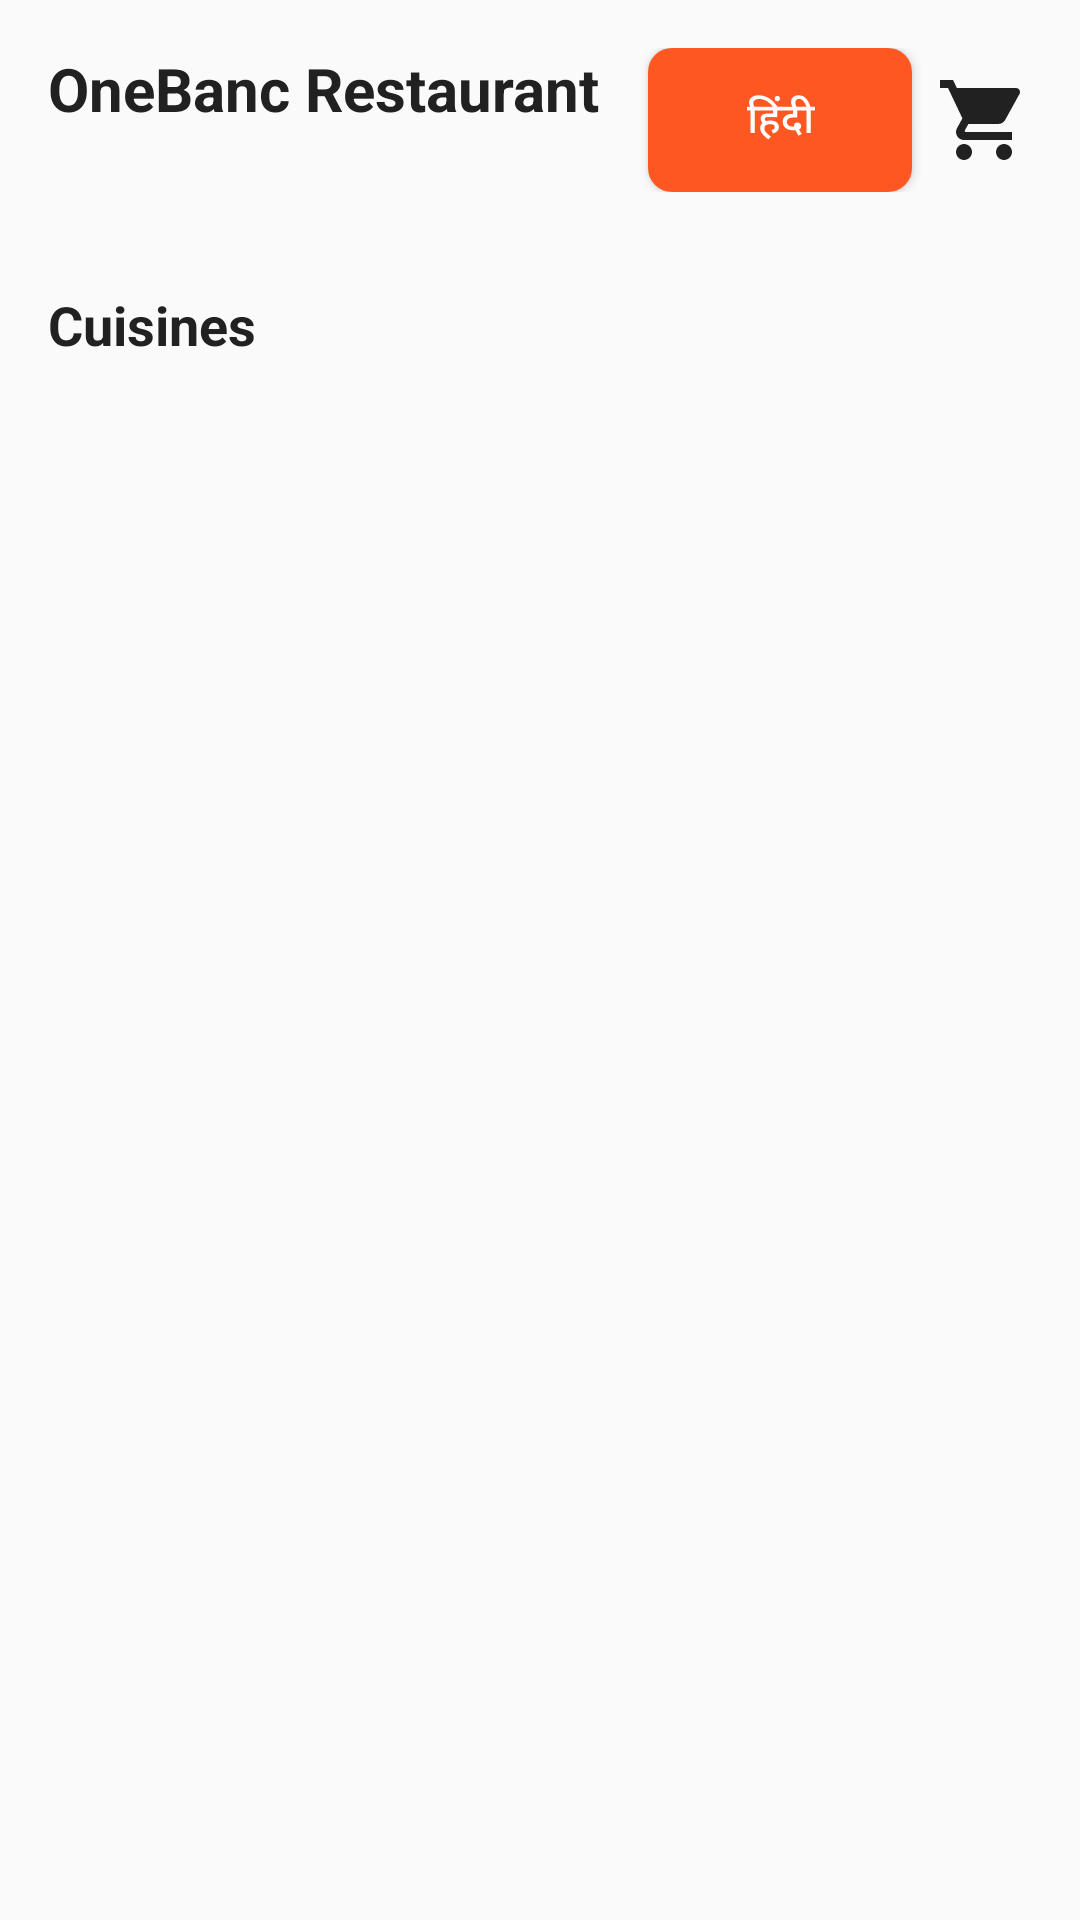

Android layout source for this screen:
<!-- AndroidManifest.xml: application theme Theme.AppCompat.Light -->
<!-- res/layout/view_home.xml -->
<?xml version="1.0" encoding="utf-8"?>
<LinearLayout xmlns:android="http://schemas.android.com/apk/res/android"
    xmlns:app="http://schemas.android.com/apk/res-auto"
    android:layout_width="match_parent"
    android:layout_height="match_parent"
    android:orientation="vertical">

    
    <RelativeLayout
        android:id="@+id/header_container"
        android:layout_width="match_parent"
        android:layout_height="wrap_content"
        android:padding="@dimen/default_padding">

        <TextView
            android:id="@+id/app_title"
            android:layout_width="wrap_content"
            android:layout_height="wrap_content"
            android:text="@string/app_name"
            android:textColor="@color/colorTextPrimary"
            android:textSize="@dimen/text_size_title"
            android:textStyle="bold" />

        <Button
            android:id="@+id/language_toggle_button"
            android:layout_width="wrap_content"
            android:layout_height="wrap_content"
            android:layout_centerVertical="true"
            android:layout_toStartOf="@id/cart_button"
            android:background="@drawable/rounded_button_background"
            android:text="@string/hindi"
            android:textColor="@color/colorButtonText"
            android:layout_marginEnd="8dp" />

        <FrameLayout
            android:id="@+id/cart_button"
            android:layout_width="wrap_content"
            android:layout_height="wrap_content"
            android:layout_alignParentEnd="true"
            android:layout_centerVertical="true">

            <ImageView
                android:layout_width="32dp"
                android:layout_height="32dp"
                android:src="@drawable/ic_cart"
                android:contentDescription="@string/your_cart" />

            <TextView
                android:id="@+id/cart_badge"
                android:layout_width="20dp"
                android:layout_height="20dp"
                android:layout_gravity="top|end"
                android:background="@drawable/badge_background"
                android:gravity="center"
                android:textColor="@color/colorWhite"
                android:textSize="12sp"
                android:visibility="gone" />
        </FrameLayout>
    </RelativeLayout>

    <ScrollView
        android:layout_width="match_parent"
        android:layout_height="match_parent">

        <LinearLayout
            android:layout_width="match_parent"
            android:layout_height="wrap_content"
            android:orientation="vertical">

            
            <TextView
                android:layout_width="match_parent"
                android:layout_height="wrap_content"
                android:text="@string/cuisines"
                android:textColor="@color/colorTextPrimary"
                android:textSize="@dimen/text_size_subtitle"
                android:textStyle="bold"
                android:padding="@dimen/default_padding" />

            <LinearLayout
                android:id="@+id/cuisines_container"
                android:layout_width="match_parent"
                android:layout_height="wrap_content"
                android:orientation="horizontal"
                android:gravity="center_vertical"
                android:padding="@dimen/default_padding" />

            
            <LinearLayout
                android:id="@+id/top_dishes_container"
                android:layout_width="match_parent"
                android:layout_height="wrap_content"
                android:orientation="vertical"
                android:padding="@dimen/default_padding" />
        </LinearLayout>
    </ScrollView>
</LinearLayout>
<!-- resources referenced by this layout -->
<resources>
  <color name="colorButtonText">#FFFFFF</color>
  <color name="colorTextPrimary">#212121</color>
  <color name="colorWhite">#FFFFFF</color>
  <dimen name="default_padding">16dp</dimen>
  <dimen name="text_size_subtitle">18sp</dimen>
  <dimen name="text_size_title">20sp</dimen>
  <!-- drawable badge_background (drawable) -->
  <?xml version="1.0" encoding="utf-8"?>
  <shape xmlns:android="http://schemas.android.com/apk/res/android"
      android:shape="oval">
      <solid android:color="@color/colorBadge" />
      <size android:width="20dp" android:height="20dp" />
  </shape>
  <!-- drawable ic_cart (drawable) -->
  <?xml version="1.0" encoding="utf-8"?>
  <vector xmlns:android="http://schemas.android.com/apk/res/android"
      android:width="24dp"
      android:height="24dp"
      android:viewportWidth="24.0"
      android:viewportHeight="24.0">
      <path
          android:fillColor="@color/colorTextPrimary"
          android:pathData="M7,18c-1.1,0 -1.99,0.9 -1.99,2S5.9,22 7,22s2,-0.9 2,-2 -0.9,-2 -2,-2zM1,2v2h2l3.6,7.59 -1.35,2.45c-0.16,0.28 -0.25,0.61 -0.25,0.96 0,1.1 0.9,2 2,2h12v-2L7.42,15c-0.14,0 -0.25,-0.11 -0.25,-0.25l0.03,-0.12 0.9,-1.63h7.45c0.75,0 1.41,-0.41 1.75,-1.03l3.58,-6.49c0.08,-0.14 0.12,-0.31 0.12,-0.48 0,-0.55 -0.45,-1 -1,-1L5.21,4l-0.94,-2L1,2zM17,18c-1.1,0 -1.99,0.9 -1.99,2s0.89,2 1.99,2 2,-0.9 2,-2 -0.9,-2 -2,-2z"/>
  </vector>
  <!-- drawable rounded_button_background (drawable) -->
  <?xml version="1.0" encoding="utf-8"?>
  <shape xmlns:android="http://schemas.android.com/apk/res/android"
      android:shape="rectangle">
      <solid android:color="@color/colorButton" />
      <corners android:radius="@dimen/card_corner_radius" />
  </shape>
  <string name="app_name">OneBanc Restaurant</string>
  <string name="cuisines">Cuisines</string>
  <string name="hindi">हिंदी</string>
  <string name="your_cart">Your Cart</string>
  <color name="colorBadge">#F44336</color>
  <color name="colorButton">#FF5722</color>
  <dimen name="card_corner_radius">8dp</dimen>
</resources>
